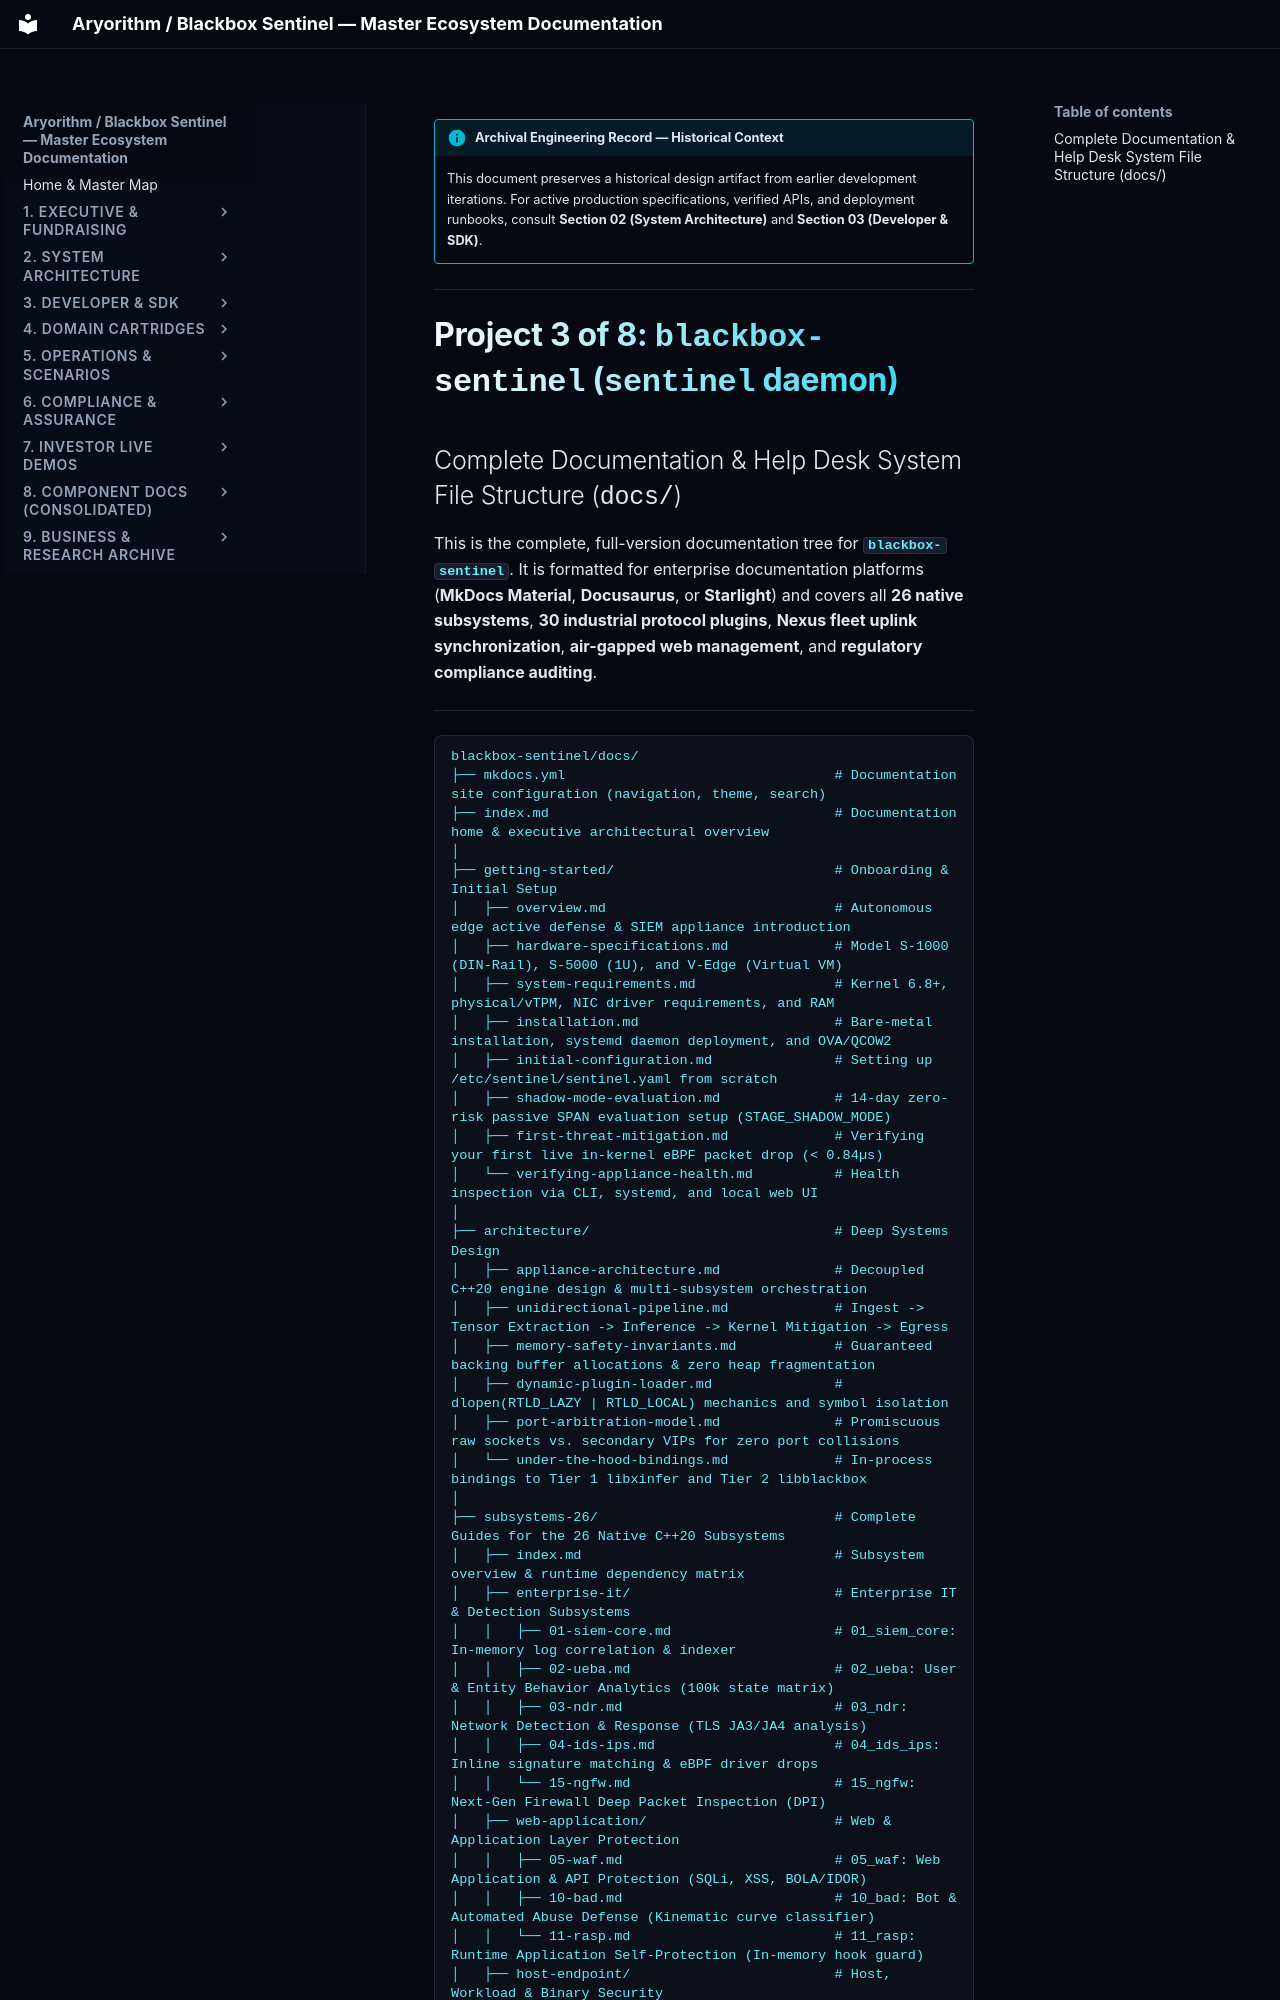

repository: kamisaberi/sentinel-docs · page: 09-archive-business-and-research/repo_notes/sentinel-nexus/temp/documents_file_structure/blackbox-sentinel/index.html · generator: mkdocs

!!! info "Archival Engineering Record — Historical Context"
    This document preserves a historical design artifact from earlier development iterations. For active production specifications, verified APIs, and deployment runbooks, consult **Section 02 (System Architecture)** and **Section 03 (Developer & SDK)**.

---

# Project 3 of 8: `blackbox-sentinel` (`sentinel` daemon)
